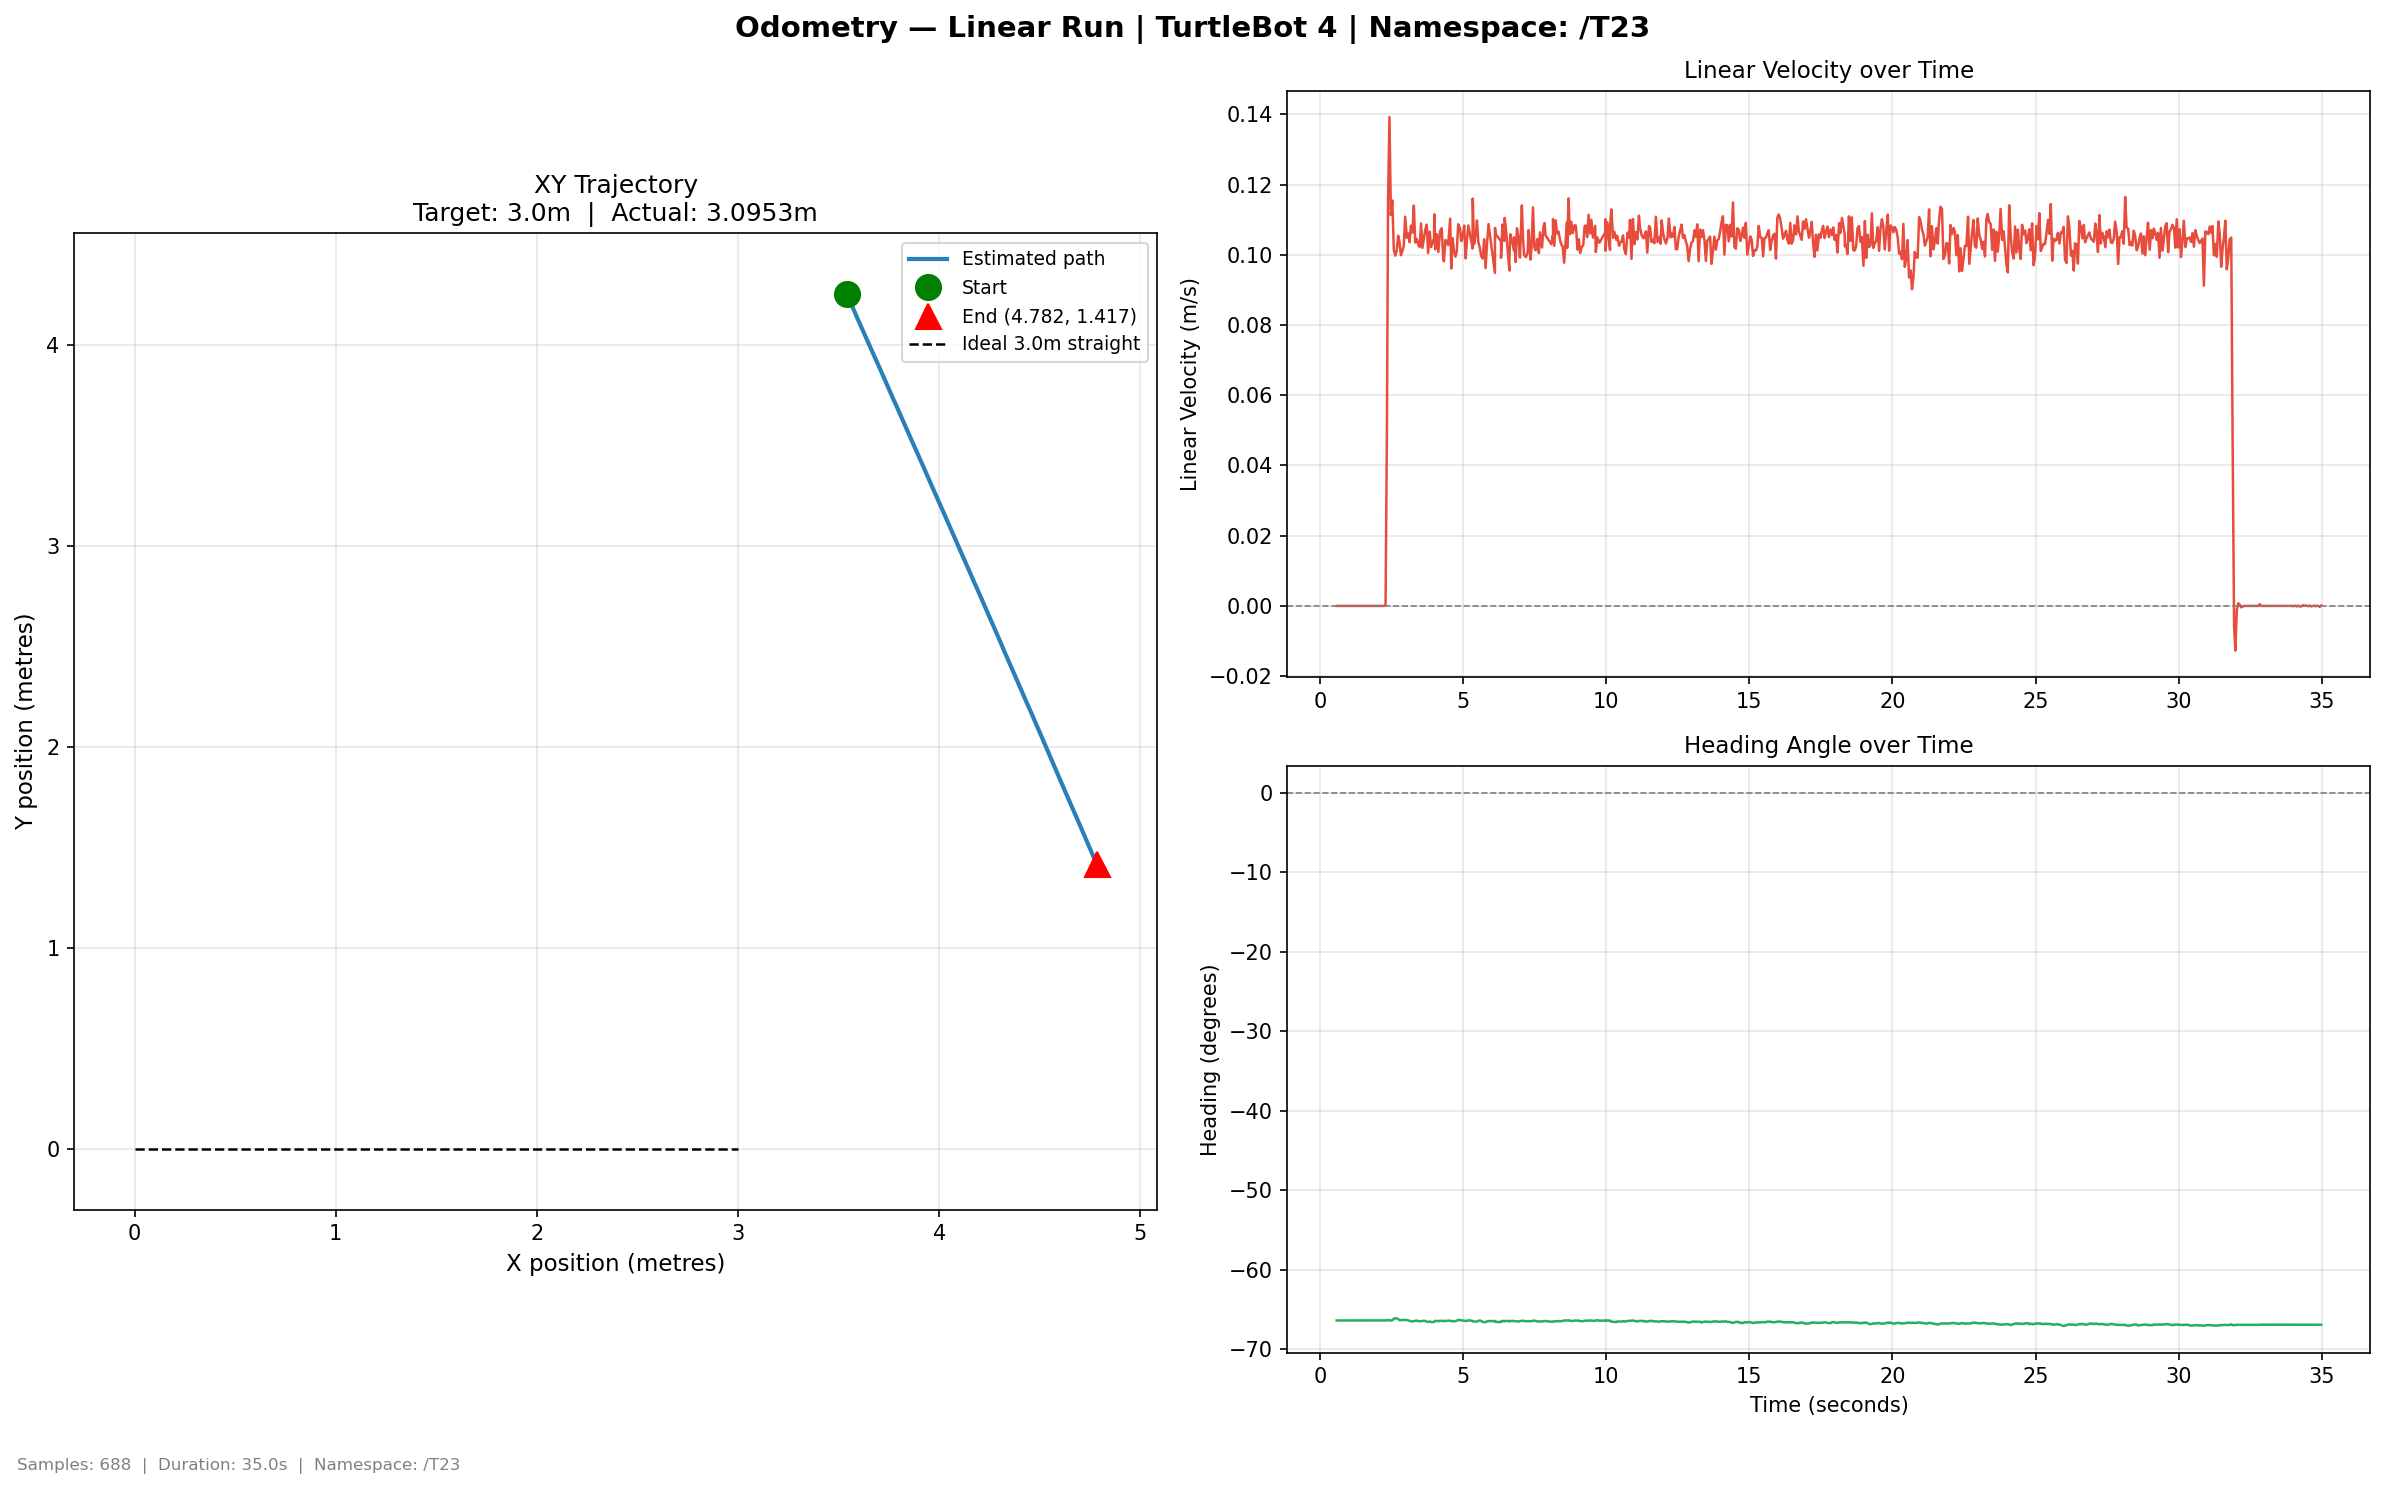

Values plotted in this chart, from the file beside it:
time, x, y, yaw_deg, vel_lin, vel_ang
0.5884, 3.539, 4.252, -66.38, 0.0, 0.0
0.6449, 3.539, 4.252, -66.38, 0.0, 0.0
0.6995, 3.539, 4.252, -66.38, 0.0, 0.0
0.7389, 3.539, 4.252, -66.38, 0.0, 0.0
0.7872, 3.539, 4.252, -66.38, 0.0, 0.0
0.8471, 3.539, 4.252, -66.38, 0.0, 0.0
0.8805, 3.539, 4.252, -66.38, 0.0, 0.0
0.9312, 3.539, 4.252, -66.38, 0.0, 0.0
0.9813, 3.539, 4.252, -66.38, 0.0, 0.0
1.037, 3.539, 4.252, -66.38, 0.0, 0.0
1.085, 3.539, 4.252, -66.38, 0.0, 0.0
1.133, 3.539, 4.252, -66.38, 0.0, 0.0
1.184, 3.539, 4.252, -66.38, 0.0, 0.0
1.232, 3.539, 4.252, -66.38, 0.0, 0.0
1.832, 3.539, 4.252, -66.38, 0.0, 0.0
1.833, 3.539, 4.252, -66.38, 0.0, 0.0
1.833, 3.539, 4.252, -66.38, 0.0, 0.0
1.833, 3.539, 4.252, -66.38, 0.0, 0.0
1.834, 3.539, 4.252, -66.38, 0.0, 0.0
1.834, 3.539, 4.252, -66.38, 0.0, 0.0
1.834, 3.539, 4.252, -66.38, 0.0, 0.0
1.835, 3.539, 4.252, -66.38, 0.0, 0.0
1.835, 3.539, 4.252, -66.38, 0.0, 0.0
1.835, 3.539, 4.252, -66.38, 0.0, 0.0
1.836, 3.539, 4.252, -66.38, 0.0, -1.1e-05
1.886, 3.539, 4.252, -66.38, 0.0, 7e-06
1.938, 3.539, 4.252, -66.38, 0.0, 0.0
1.993, 3.539, 4.252, -66.38, 0.0, 1e-06
2.053, 3.539, 4.252, -66.38, 0.0, 1e-06
2.082, 3.539, 4.252, -66.38, 0.0, 0.0
2.144, 3.539, 4.252, -66.38, 0.0, 0.0
2.194, 3.539, 4.252, -66.38, 0.0, 0.0
2.249, 3.539, 4.252, -66.38, 0.0, 1e-06
2.295, 3.539, 4.252, -66.37, 0.000299, 0.003499
2.342, 3.54, 4.25, -66.36, 0.04932, 0.003743
2.383, 3.543, 4.243, -66.33, 0.1162, 0.007297
2.432, 3.546, 4.237, -66.37, 0.1392, -0.01209
2.481, 3.548, 4.232, -66.39, 0.1113, -0.009862
2.531, 3.551, 4.227, -66.34, 0.1155, 0.0158
2.583, 3.552, 4.223, -66.16, 0.1014, 0.06631
2.636, 3.555, 4.218, -66.1, 0.09978, 0.02094
2.686, 3.556, 4.213, -66.11, 0.1013, -0.005219
2.735, 3.559, 4.208, -66.2, 0.1054, -0.02671
2.783, 3.561, 4.203, -66.33, 0.1035, -0.04508
2.831, 3.563, 4.198, -66.34, 0.09988, -0.000747
2.881, 3.565, 4.195, -66.32, 0.1011, 0.006504
2.932, 3.567, 4.19, -66.29, 0.1026, 0.01192
2.981, 3.569, 4.185, -66.33, 0.1108, -0.01602
3.039, 3.571, 4.18, -66.33, 0.1049, 0.000396
3.085, 3.574, 4.175, -66.36, 0.1061, -0.009817
3.135, 3.576, 4.17, -66.42, 0.1036, -0.01848
3.181, 3.578, 4.165, -66.49, 0.1083, -0.02563
3.232, 3.58, 4.16, -66.5, 0.1063, -0.000998
3.283, 3.582, 4.155, -66.47, 0.114, 0.01339
3.331, 3.584, 4.151, -66.45, 0.1035, 0.006806
3.382, 3.586, 4.146, -66.39, 0.1046, 0.01919
3.438, 3.588, 4.141, -66.47, 0.1028, -0.02872
3.484, 3.59, 4.137, -66.45, 0.1022, 0.007883
3.535, 3.592, 4.133, -66.48, 0.1089, -0.0122
3.582, 3.595, 4.126, -66.45, 0.102, 0.007143
... 628 more rows
